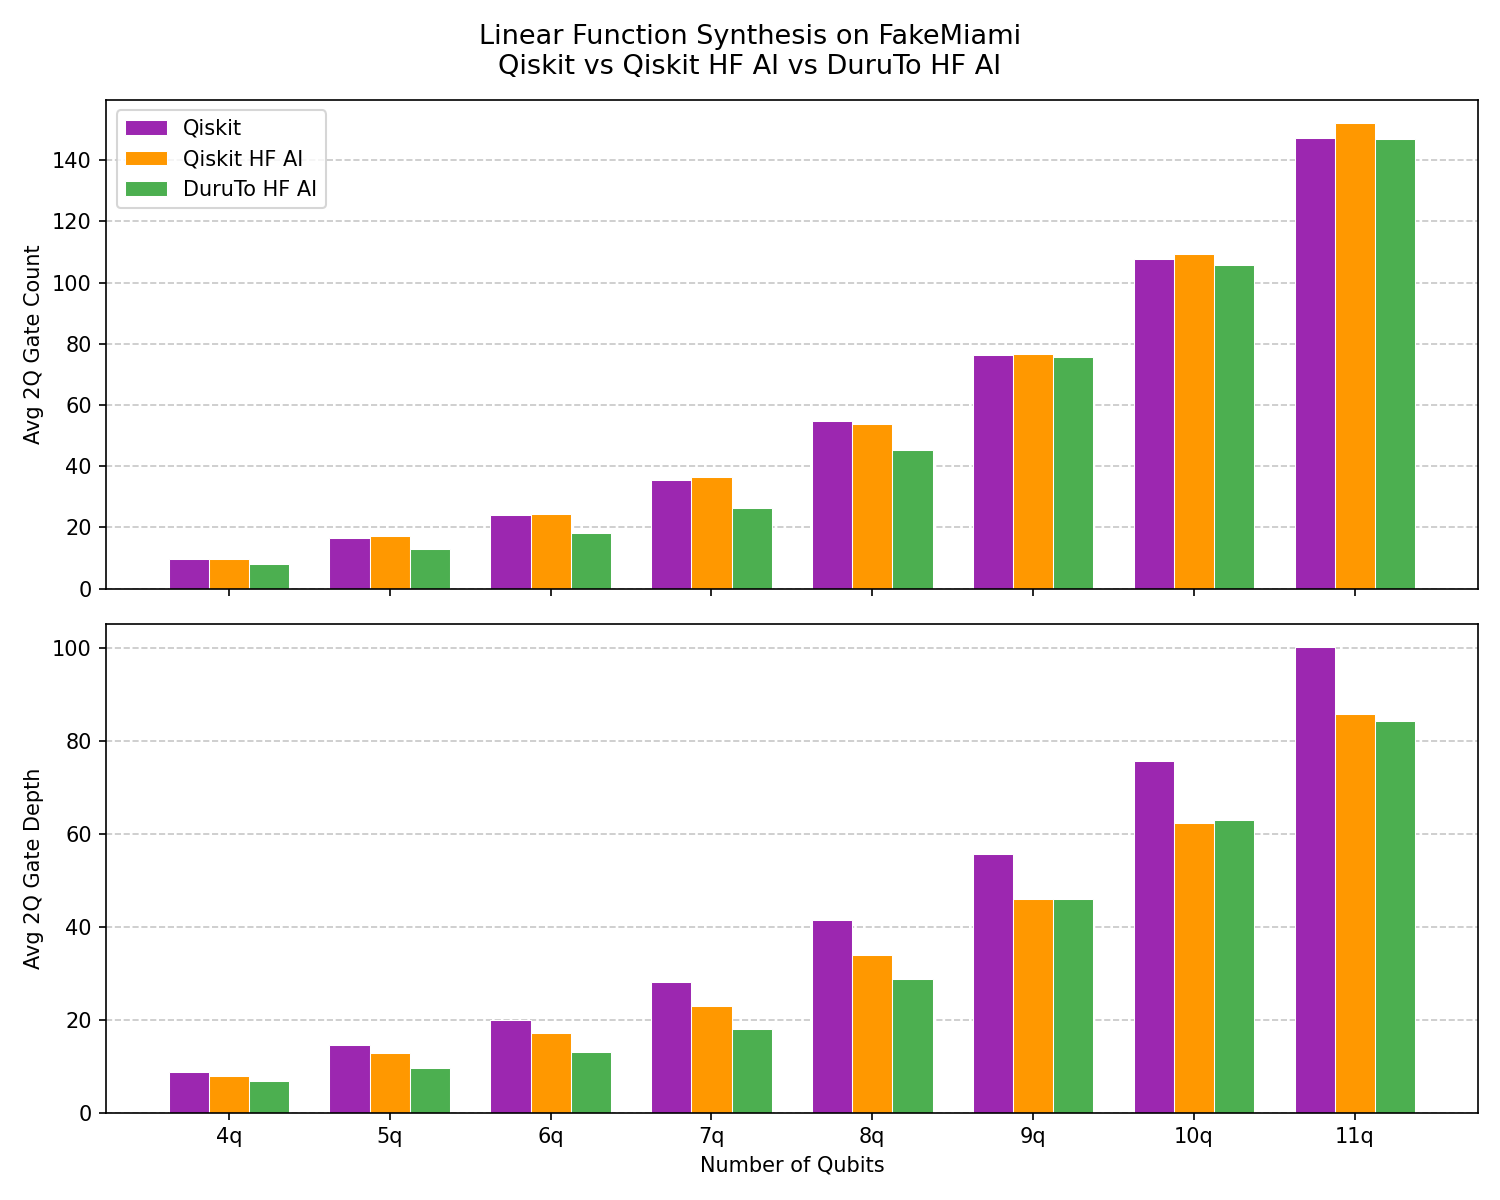

Values plotted in this chart, from the file beside it:
num_qubits, method, num_samples, n_success, avg_2q_gates, avg_2q_depth
4, qiskit, 100, 100, 9.77, 8.82
4, qiskit_hf, 100, 100, 9.65, 7.89
4, duru, 100, 100, 8.07, 6.74
5, qiskit, 100, 100, 16.48, 14.55
5, qiskit_hf, 100, 100, 17.21, 12.74
5, duru, 100, 100, 13.06, 9.66
6, qiskit, 100, 100, 24.05, 19.9
6, qiskit_hf, 100, 100, 24.46, 17.06
6, duru, 100, 100, 18.05, 13.15
7, qiskit, 100, 100, 35.43, 28.13
7, qiskit_hf, 100, 100, 36.44, 23.0
7, duru, 100, 100, 26.33, 18.1
8, qiskit, 100, 100, 54.91, 41.47
8, qiskit_hf, 100, 100, 53.64, 33.87
8, duru, 100, 100, 45.15, 28.71
9, qiskit, 100, 100, 76.22, 55.67
9, qiskit_hf, 100, 100, 76.7, 46.07
9, duru, 100, 100, 75.83, 46.02
10, qiskit, 100, 100, 107.7, 75.74
10, qiskit_hf, 100, 100, 109.3, 62.39
10, duru, 100, 100, 105.7, 63.08
11, qiskit, 100, 100, 147.2, 100.2
11, qiskit_hf, 100, 100, 152.0, 85.74
11, duru, 100, 100, 146.9, 84.41
